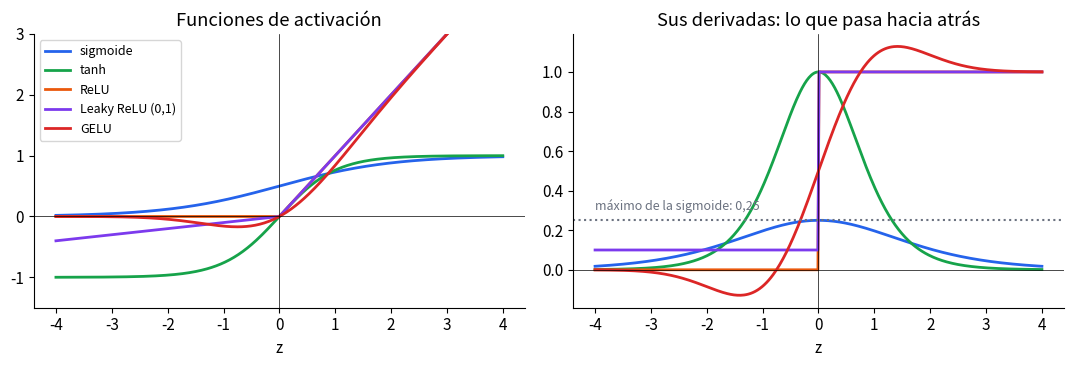

Python code for this plot: (Note: this script raises an exception after producing the figure.)
import numpy as np, matplotlib
matplotlib.use("Agg")
import matplotlib.pyplot as plt
from matplotlib.patches import Circle, FancyBboxPatch, FancyArrowPatch
OUT="assets/img/"
AZ,NA,VE,GR,RO,MO="#2563eb","#ea580c","#16a34a","#6b7280","#dc2626","#7c3aed"
plt.rcParams.update({"font.size":11,"axes.spines.top":False,"axes.spines.right":False})
def save(f,n): f.tight_layout(); f.savefig(OUT+n,dpi=100,facecolor="white"); plt.close(f); print("ok",n)
def caja(ax,x,y,w,h,t,c,fs=10):
    ax.add_patch(FancyBboxPatch((x,y),w,h,boxstyle="round,pad=0.02,rounding_size=0.12",fc=c,ec="black")); ax.text(x+w/2,y+h/2,t,ha="center",va="center",fontsize=fs)
def flecha(ax,a,b,c="black",ls="-"): ax.add_patch(FancyArrowPatch(a,b,arrowstyle="-|>",mutation_scale=14,lw=1.4,color=c,ls=ls))

# 1. Activaciones y derivadas
from math import erf
z=np.linspace(-4,4,400); sig=1/(1+np.exp(-z)); gelu=0.5*z*(1+np.vectorize(erf)(z/np.sqrt(2)))
F={"sigmoide":(sig,sig*(1-sig),AZ),"tanh":(np.tanh(z),1-np.tanh(z)**2,VE),"ReLU":(np.maximum(0,z),(z>0).astype(float),NA),"Leaky ReLU (0,1)":(np.where(z>0,z,.1*z),np.where(z>0,1,.1),MO),"GELU":(gelu,np.gradient(gelu,z),RO)}
f,axs=plt.subplots(1,2,figsize=(11,3.8))
for n,(y,d,c) in F.items(): axs[0].plot(z,y,c=c,lw=2,label=n); axs[1].plot(z,d,c=c,lw=2,label=n)
axs[0].set_ylim(-1.5,3); axs[0].set_title("Funciones de activación"); axs[1].set_title("Sus derivadas: lo que pasa hacia atrás")
axs[1].axhline(.25,ls=":",c=GR); axs[1].text(-4,.3,"máximo de la sigmoide: 0,25",color=GR,fontsize=9)
for a in axs: a.axhline(0,c="black",lw=.5); a.axvline(0,c="black",lw=.5); a.set_xlabel("z")
axs[0].legend(fontsize=9); save(f,"dl_activaciones.png")

# 2. Optimizadores
g=lambda p: np.array([2*p[0],20*p[1]]); fz=lambda x,y: x**2+10*y**2
def run(kind,steps=40):
    p=np.array([-4.5,1.6]); v=np.zeros(2); m=np.zeros(2); s=np.zeros(2); P=[p.copy()]
    for t in range(1,steps+1):
        gr=g(p)
        if kind=="SGD": p=p-0.09*gr
        elif kind=="Momento": v=0.8*v+gr; p=p-0.02*v
        else:
            m=.9*m+.1*gr; s=.999*s+.001*gr**2; p=p-0.2*(m/(1-.9**t))/(np.sqrt(s/(1-.999**t))+1e-8)
        P.append(p.copy())
    return np.array(P)
X,Y=np.meshgrid(np.linspace(-5,5,200),np.linspace(-2,2,200))
f,ax=plt.subplots(figsize=(9,4)); ax.contour(X,Y,fz(X,Y),levels=15,colors=GR,linewidths=.6)
for k,c in [("SGD",AZ),("Momento",NA),("Adam",VE)]:
    P=run(k); ax.plot(P[:,0],P[:,1],"o-",ms=3,c=c,label=f"{k}: pérdida final {fz(*P[-1]):.3f}")
ax.plot(0,0,"*",ms=16,c="black"); ax.set_title("40 pasos hacia el mínimo (★) en un valle alargado: f = x² + 10·y²\nzigzag de SGD, inercia del momento, pasos «a medida» de Adam (con estas tasas; no hay ganador universal)"); ax.legend(fontsize=9,loc="lower right"); ax.set_aspect("equal")
save(f,"dl_optimizadores.png")

# 3. Dropout
def red(ax,drop,title):
    capas=[3,5,5,2]; pos={}
    for i,n in enumerate(capas):
        for j in range(n): pos[(i,j)]=(i*2.2,(j-(n-1)/2)*1.0)
    for i in range(3):
        for a in range(capas[i]):
            for b in range(capas[i+1]):
                off=(i,a) in drop or (i+1,b) in drop
                ax.plot(*zip(pos[(i,a)],pos[(i+1,b)]),c="#d1d5db" if off else GR,lw=.8,ls=":" if off else "-")
    for k,(x,y) in pos.items():
        off=k in drop; ax.add_patch(Circle((x,y),.3,fc="white" if off else "#bfdbfe",ec="#9ca3af" if off else "black"))
        if off: ax.text(x,y,"×",ha="center",va="center",color=RO,fontsize=16)
    ax.set_title(title); ax.set_xlim(-.6,7.2); ax.set_ylim(-3,3); ax.set_aspect("equal"); ax.axis("off")
f,axs=plt.subplots(1,3,figsize=(12,3.8))
red(axs[0],{(1,1),(1,4),(2,2)},"Entrenamiento, lote 1")
red(axs[1],{(1,0),(1,3),(2,0),(2,4)},"Entrenamiento, lote 2")
red(axs[2],set(),"Predicción: todas activas")
f.suptitle("Dropout (p = 0,4): cada lote apaga neuronas al azar, y ninguna puede «depender» de otra",y=1.0); save(f,"dl_dropout.png")

# 4. Generativos
f,axs=plt.subplots(3,1,figsize=(10,7.2))
for ax in axs: ax.axis("off"); ax.set_xlim(0,10); ax.set_ylim(0,2)
ax=axs[0]; caja(ax,0,.6,1.3,.8,"x\nimagen","#e5e7eb"); caja(ax,2,.6,1.6,.8,"Codificador","#bfdbfe"); caja(ax,4.4,.7,.9,.6,"z\n8 nº","#fde68a"); caja(ax,6,.6,1.6,.8,"Decodificador","#bfdbfe"); caja(ax,8.3,.6,1.4,.8,"x̂\nreconstruida","#e5e7eb")
for a,b in [((1.3,1),(2,1)),((3.6,1),(4.4,1)),((5.3,1),(6,1)),((7.6,1),(8.3,1))]: flecha(ax,a,b)
ax.set_title("Autoencoder: comprimir y reconstruir. Pérdida = diferencia entre x y x̂",loc="left")
ax=axs[1]; caja(ax,0,.6,1.3,.8,"x","#e5e7eb"); caja(ax,2,.6,1.6,.8,"Codificador","#bfdbfe"); caja(ax,4.1,1.1,1.0,.55,"μ  media","#fde68a",9); caja(ax,4.1,.35,1.0,.55,"σ  desv.","#fde68a",9)
caja(ax,5.6,.6,1.6,.8,"z = μ + σ·ε\nε al azar","#fed7aa",9); caja(ax,7.6,.6,1.4,.8,"Decodificador → x̂","#bfdbfe",9)
for a,b in [((1.3,1),(2,1)),((3.6,1.2),(4.1,1.35)),((3.6,.8),(4.1,.62)),((5.1,1.3),(5.6,1.1)),((5.1,.62),(5.6,.85)),((7.2,1),(7.6,1))]: flecha(ax,a,b)
ax.set_title("VAE: el código es una nube de probabilidad. Para generar, se toma un z al azar y se decodifica",loc="left")
ax=axs[2]; caja(ax,0,.6,1.2,.8,"ruido z","#fde68a"); caja(ax,1.8,.6,1.6,.8,"Generador","#bbf7d0"); caja(ax,4,.95,1.5,.55,"falsa","#fecaca",9); caja(ax,4,.15,1.5,.55,"real (datos)","#e5e7eb",9)
caja(ax,6.2,.6,1.8,.8,"Discriminador","#ddd6fe"); caja(ax,8.6,.6,1.3,.8,"¿real o\nfalsa?","#e5e7eb",9)
for a_,b_ in [((1.2,1),(1.8,1)),((3.4,1.1),(4,1.2)),((5.5,1.2),(6.2,1.1)),((5.5,.45),(6.2,.8)),((8,1),(8.6,1))]: flecha(ax,a_,b_)
ax.add_patch(FancyArrowPatch((7.1,1.4),(2.6,1.4),connectionstyle="arc3,rad=0.2",arrowstyle="-|>",mutation_scale=14,lw=1.4,color=RO,ls="--"))
ax.text(4.85,2.12,"el error del discriminador enseña al generador a engañarlo mejor",ha="center",color=RO,fontsize=9)
ax.set_ylim(0,2.3)
ax.set_title("GAN: dos redes compiten; el generador nunca ve las imágenes reales",loc="left")
save(f,"dl_generativos.png")

# 5. Transferencia
f,ax=plt.subplots(figsize=(10,3.6)); ax.axis("off"); ax.set_xlim(0,10); ax.set_ylim(0,3.6)
ax.text(0,3.3,"1 · Modelo preentrenado (millones de fotos, 1000 clases)",weight="bold")
for i,(t,c) in enumerate([("bordes","#bfdbfe"),("texturas","#bfdbfe"),("partes","#bfdbfe"),("objetos","#bfdbfe"),("1000 clases","#fecaca")]):
    caja(ax,0.2+i*1.5,2.2,1.3,.7,t,c,9)
ax.text(0,1.5,"2 · Reutilizar en el aula (pocas fotos: «reciclable» o «no»)",weight="bold")
for i,(t,c) in enumerate([("bordes\n(congelada)","#e5e7eb"),("texturas\n(congelada)","#e5e7eb"),("partes\n(congelada)","#e5e7eb"),("objetos\n(congelada)","#e5e7eb"),("2 clases (nueva)","#bbf7d0")]):
    caja(ax,0.2+i*1.5,.4,1.3,.7,t,c,9)
ax.text(7.9,2.55,"se quita la última capa",fontsize=9,color=RO); ax.text(7.9,.75,"solo se entrena esta;\nluego, si hace falta,\najuste fino con tasa baja",fontsize=9,color=VE)
ax.text(3.2,0.05,"congelada = no se entrena: conserva lo aprendido",ha="center",color=GR,fontsize=9)
save(f,"dl_transferencia.png")

# 6. RNN desenrollada
f,ax=plt.subplots(figsize=(10,3.2)); ax.axis("off"); ax.set_xlim(0,10); ax.set_ylim(0,3.2)
pal=["El","gato","come","pescado"]
for i,w in enumerate(pal):
    x=1+i*2.2; caja(ax,x,1.2,1.2,.8,f"h{'₁₂₃₄'[i]}","#bfdbfe"); ax.text(x+.6,.3,f"x{'₁₂₃₄'[i]} = «{w}»",ha="center",fontsize=9)
    flecha(ax,(x+.6,.55),(x+.6,1.2)); flecha(ax,(x+.6,2),(x+.6,2.6)); ax.text(x+.6,2.8,f"y{'₁₂₃₄'[i]}",ha="center",fontsize=9)
    if i<3: flecha(ax,(x+1.2,1.6),(x+2.2,1.6),c=NA)
ax.text(0.1,1.6,"h₀ →",va="center"); ax.text(5.5,0.0,"la misma red (los mismos pesos) en cada paso; la flecha naranja es la memoria",ha="center",color=GR,fontsize=9)
save(f,"dl_rnn_desenrollada.png")
